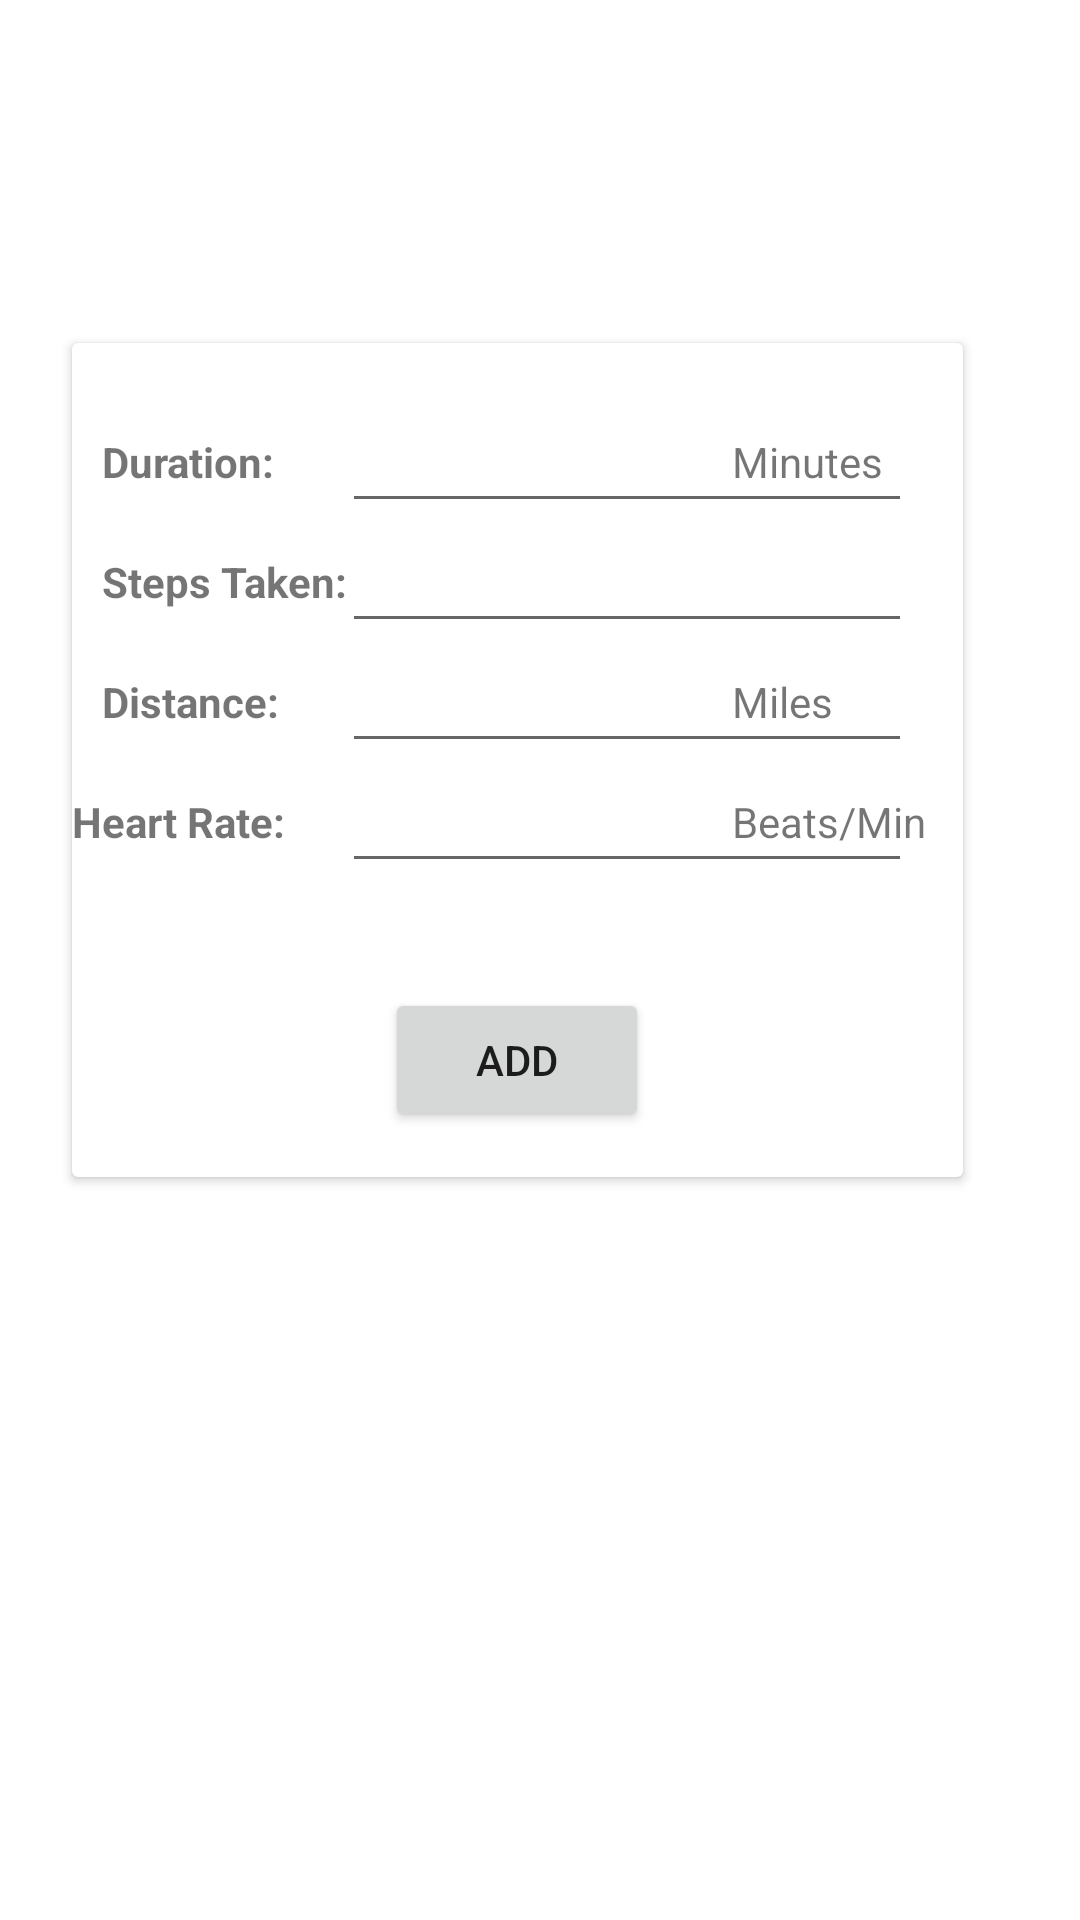

Produce the Android XML layout that renders to this screen, including the resource entries it uses.
<!-- AndroidManifest.xml: application theme Theme.SWENG411FinalProject -->
<!-- res/layout/activity_runnning_popup.xml -->
<?xml version="1.0" encoding="utf-8"?>
<androidx.constraintlayout.widget.ConstraintLayout xmlns:android="http://schemas.android.com/apk/res/android"
    xmlns:app="http://schemas.android.com/apk/res-auto"
    xmlns:tools="http://schemas.android.com/tools"
    android:layout_width="match_parent"
    android:layout_height="match_parent"
    tools:context=".runnningPopup">

    <androidx.cardview.widget.CardView
        android:id="@+id/cardView2"
        android:layout_width="297dp"
        android:layout_height="278dp"
        app:layout_constraintBottom_toBottomOf="parent"
        app:layout_constraintEnd_toEndOf="parent"
        app:layout_constraintHorizontal_bias="0.383"
        app:layout_constraintStart_toStartOf="parent"
        app:layout_constraintTop_toTopOf="parent"
        app:layout_constraintVertical_bias="0.316">

        <Button
            android:id="@+id/add"
            android:layout_width="wrap_content"
            android:layout_height="wrap_content"
            android:layout_gravity="center"
            android:gravity="center"
            android:onClick="save"
            android:text="Add"
            android:translationX="0dp"
            android:translationY="100dp" />


        <EditText
            android:id="@+id/duration"
            android:layout_width="190dp"
            android:layout_height="40dp"
            android:ems="10"
            android:inputType="number"
            android:translationX="90dp"
            android:translationY="20dp" />
        <EditText
            android:id="@+id/stepsTaken"
            android:layout_width="190dp"
            android:layout_height="40dp"
            android:ems="10"
            android:inputType="number"
            android:translationX="90dp"
            android:translationY="60dp" />
        <EditText
            android:id="@+id/distance"
            android:layout_width="190dp"
            android:layout_height="40dp"
            android:ems="10"
            android:inputType="number"
            android:translationX="90dp"
            android:translationY="100dp" />

        <EditText
            android:id="@+id/heartRate"
            android:layout_width="190dp"
            android:layout_height="40dp"
            android:ems="10"
            android:inputType="number"
            android:translationX="90dp"
            android:translationY="140dp" />


        <TextView
            android:id="@+id/durationLabel"
            android:layout_width="wrap_content"
            android:layout_height="40dp"
            android:text="Duration: "
            android:textStyle="bold"
            android:translationX="10dp"
            android:translationY="30dp" />
        <TextView
            android:id="@+id/stepsLabel"
            android:layout_width="wrap_content"
            android:layout_height="40dp"
            android:text="Steps Taken:"
            android:textStyle="bold"
            android:translationX="10dp"
            android:translationY="70dp" />

        <TextView
            android:id="@+id/distanceLabel"
            android:layout_width="wrap_content"
            android:textStyle="bold"
            android:layout_height="40dp"
            android:text="Distance: "
            android:translationX="10dp"
            android:translationY="110dp" />
        <TextView
            android:id="@+id/heartrateLabel"
            android:layout_width="wrap_content"
            android:layout_height="40dp"
            android:textStyle="bold"
            android:text="Heart Rate: "
            android:translationX="0dp"
            android:translationY="150dp" />

        <TextView
            android:id="@+id/textView7"
            android:layout_width="wrap_content"
            android:layout_height="wrap_content"
            android:text="Minutes"
            android:translationX="220dp"
            android:translationY="30dp" />

        <TextView
            android:id="@+id/textView8"
            android:layout_width="wrap_content"
            android:layout_height="wrap_content"
            android:text="Miles"
            android:translationX="220dp"
            android:translationY="110dp" />

        <TextView
            android:id="@+id/textView9"
            android:layout_width="wrap_content"
            android:layout_height="wrap_content"
            android:text="Beats/Min"
            android:translationX="220dp"
            android:translationY="150dp" />


    </androidx.cardview.widget.CardView>

</androidx.constraintlayout.widget.ConstraintLayout>
<!-- resources referenced by this layout -->
<resources>
  <style name="Theme.SWENG411FinalProject" parent="Theme.MaterialComponents.DayNight.DarkActionBar">
          
          <item name="colorPrimary">@color/black</item>
          <item name="colorPrimaryVariant">@color/purple_700</item>
          <item name="colorOnPrimary">@color/white</item>
          
          <item name="colorSecondary">@color/teal_200</item>
          <item name="colorSecondaryVariant">@color/teal_700</item>
          <item name="colorOnSecondary">@color/black</item>
          
          <item name="android:statusBarColor">?attr/colorPrimaryVariant</item>
          
      </style>
  <color name="black">#FF000000</color>
  <color name="purple_700">#FF3700B3</color>
  <color name="white">#FFFFFF</color>
  <color name="teal_200">#FF03DAC5</color>
  <color name="teal_700">#FF018786</color>
</resources>
